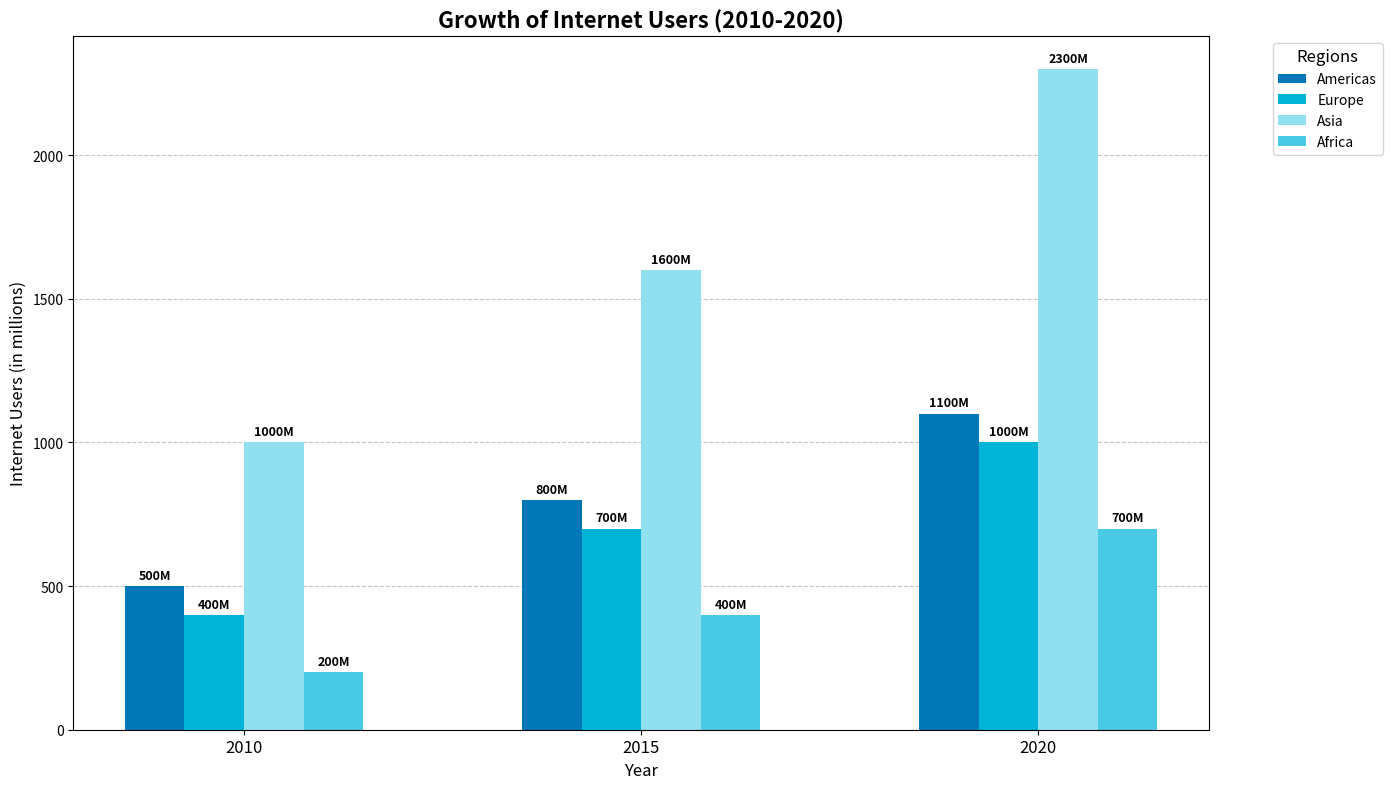

This chart was generated by the following Python code:
import matplotlib.pyplot as plt
import numpy as np

# Define regions and years
regions = ['Americas', 'Europe', 'Asia', 'Africa']  # Removed 'Oceania'
years = ['2010', '2015', '2020']

# Internet users data (in millions) for each region over the years
internet_users = [
    [500, 800, 1100],  # Americas
    [400, 700, 1000],  # Europe
    [1000, 1600, 2300], # Asia
    [200, 400, 700]    # Africa
    # Removed data for 'Oceania'
]

# Colors for each region
colors = ['#0077b6', '#00b4d8', '#90e0ef', '#48cae4']  # Removed color for 'Oceania'

# Plot setup
fig, ax = plt.subplots(figsize=(14, 8))

# Calculate bar positions and width
bar_width = 0.15
ind = np.arange(len(years))

# Plotting the bars
for i, (region, color) in enumerate(zip(regions, colors)):
    bar_positions = ind + i * bar_width
    bars = ax.bar(bar_positions, internet_users[i], bar_width, color=color, label=region)
    
    # Add the data labels on top of the bars
    for bar in bars:
        height = bar.get_height()
        ax.annotate(f'{height}M',
                    xy=(bar.get_x() + bar.get_width() / 2, height),
                    xytext=(0, 3),
                    textcoords="offset points",
                    ha='center', va='bottom', fontsize=9, fontweight='bold')

# Configure the x-axis
ax.set_xlabel('Year', fontsize=12)
ax.set_xticks(ind + bar_width * (len(regions) - 1) / 2)
ax.set_xticklabels(years, fontsize=12)
ax.set_ylabel('Internet Users (in millions)', fontsize=12)
ax.set_title('Growth of Internet Users (2010-2020)', fontsize=16, fontweight='bold')

# Add legend and grid for better readability
ax.legend(title='Regions', fontsize=10, title_fontsize='12', bbox_to_anchor=(1.05, 1), loc='upper left')
ax.yaxis.grid(True, linestyle='--', alpha=0.7)
ax.set_axisbelow(True)

# Adjust layout
plt.tight_layout()

# Show plot
plt.show()
